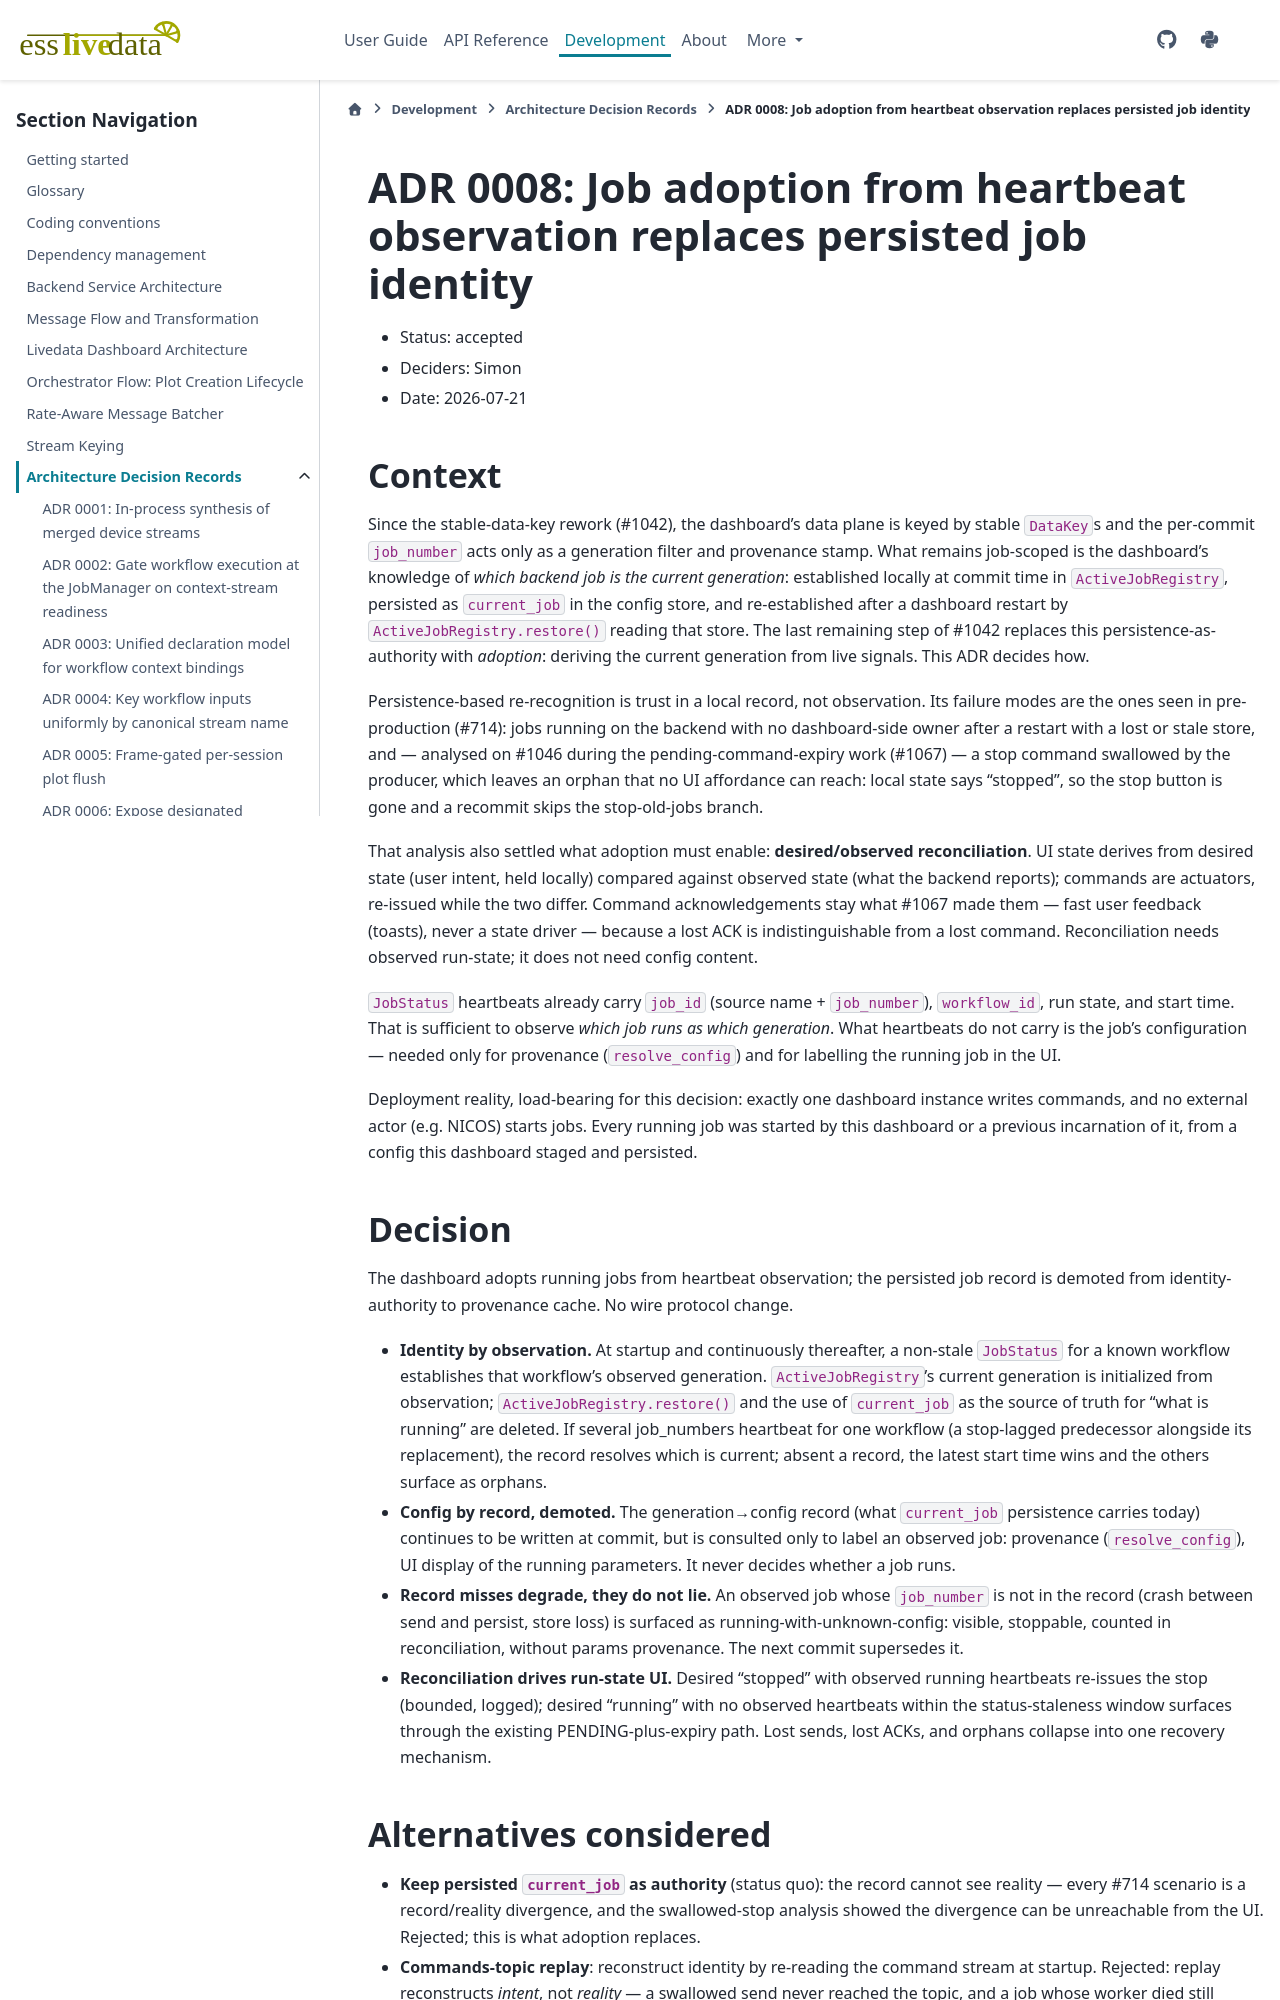

repository: scipp/esslivedata · page: developer/adr/0008-job-adoption-from-heartbeat-observation.html · generator: sphinx

# ADR 0008: Job adoption from heartbeat observation replaces persisted job identity

- Status: accepted
- Deciders: Simon
- Date: 2026-07-21

## Context

Since the stable-data-key rework (#1042), the dashboard's data plane is keyed
by stable `DataKey`s and the per-commit `job_number` acts only as a generation
filter and provenance stamp. What remains job-scoped is the dashboard's
knowledge of *which backend job is the current generation*: established
locally at commit time in `ActiveJobRegistry`, persisted as `current_job` in
the config store, and re-established after a dashboard restart by
`ActiveJobRegistry.restore()` reading that store. The last remaining step of
#1042 replaces this persistence-as-authority with *adoption*: deriving the
current generation from live signals. This ADR decides how.

Persistence-based re-recognition is trust in a local record, not observation.
Its failure modes are the ones seen in pre-production (#714): jobs running on
the backend with no dashboard-side owner after a restart with a lost or stale
store, and — analysed on #1046 during the pending-command-expiry work
(#1067) — a stop command swallowed by the producer, which leaves an orphan
that no UI affordance can reach: local state says "stopped", so the stop
button is gone and a recommit skips the stop-old-jobs branch.

That analysis also settled what adoption must enable: **desired/observed
reconciliation**. UI state derives from desired state (user intent, held
locally) compared against observed state (what the backend reports); commands
are actuators, re-issued while the two differ. Command acknowledgements stay
what #1067 made them — fast user feedback (toasts), never a state driver —
because a lost ACK is indistinguishable from a lost command. Reconciliation
needs observed run-state; it does not need config content.

`JobStatus` heartbeats already carry `job_id` (source name + `job_number`),
`workflow_id`, run state, and start time. That is sufficient to observe *which
job runs as which generation*. What heartbeats do not carry is the job's
configuration — needed only for provenance (`resolve_config`) and for
labelling the running job in the UI.

Deployment reality, load-bearing for this decision: exactly one dashboard
instance writes commands, and no external actor (e.g. NICOS) starts jobs.
Every running job was started by this dashboard or a previous incarnation of
it, from a config this dashboard staged and persisted.

## Decision

The dashboard adopts running jobs from heartbeat observation; the persisted
job record is demoted from identity-authority to provenance cache. No wire
protocol change.

- **Identity by observation.** At startup and continuously thereafter, a
  non-stale `JobStatus` for a known workflow establishes that workflow's
  observed generation. `ActiveJobRegistry`'s current generation is initialized
  from observation; `ActiveJobRegistry.restore()` and the use of `current_job`
  as the source of truth for "what is running" are deleted. If several
  job_numbers heartbeat for one workflow (a stop-lagged predecessor alongside
  its replacement), the record resolves which is current; absent a record,
  the latest start time wins and the others surface as orphans.
- **Config by record, demoted.** The generation→config record (what
  `current_job` persistence carries today) continues to be written at commit,
  but is consulted only to label an observed job: provenance
  (`resolve_config`), UI display of the running parameters. It never decides
  whether a job runs.
- **Record misses degrade, they do not lie.** An observed job whose
  `job_number` is not in the record (crash between send and persist, store
  loss) is surfaced as running-with-unknown-config: visible, stoppable,
  counted in reconciliation, without params provenance. The next commit
  supersedes it.
- **Reconciliation drives run-state UI.** Desired "stopped" with observed
  running heartbeats re-issues the stop (bounded, logged); desired "running"
  with no observed heartbeats within the status-staleness window surfaces
  through the existing PENDING-plus-expiry path. Lost sends, lost ACKs, and
  orphans collapse into one recovery mechanism.
